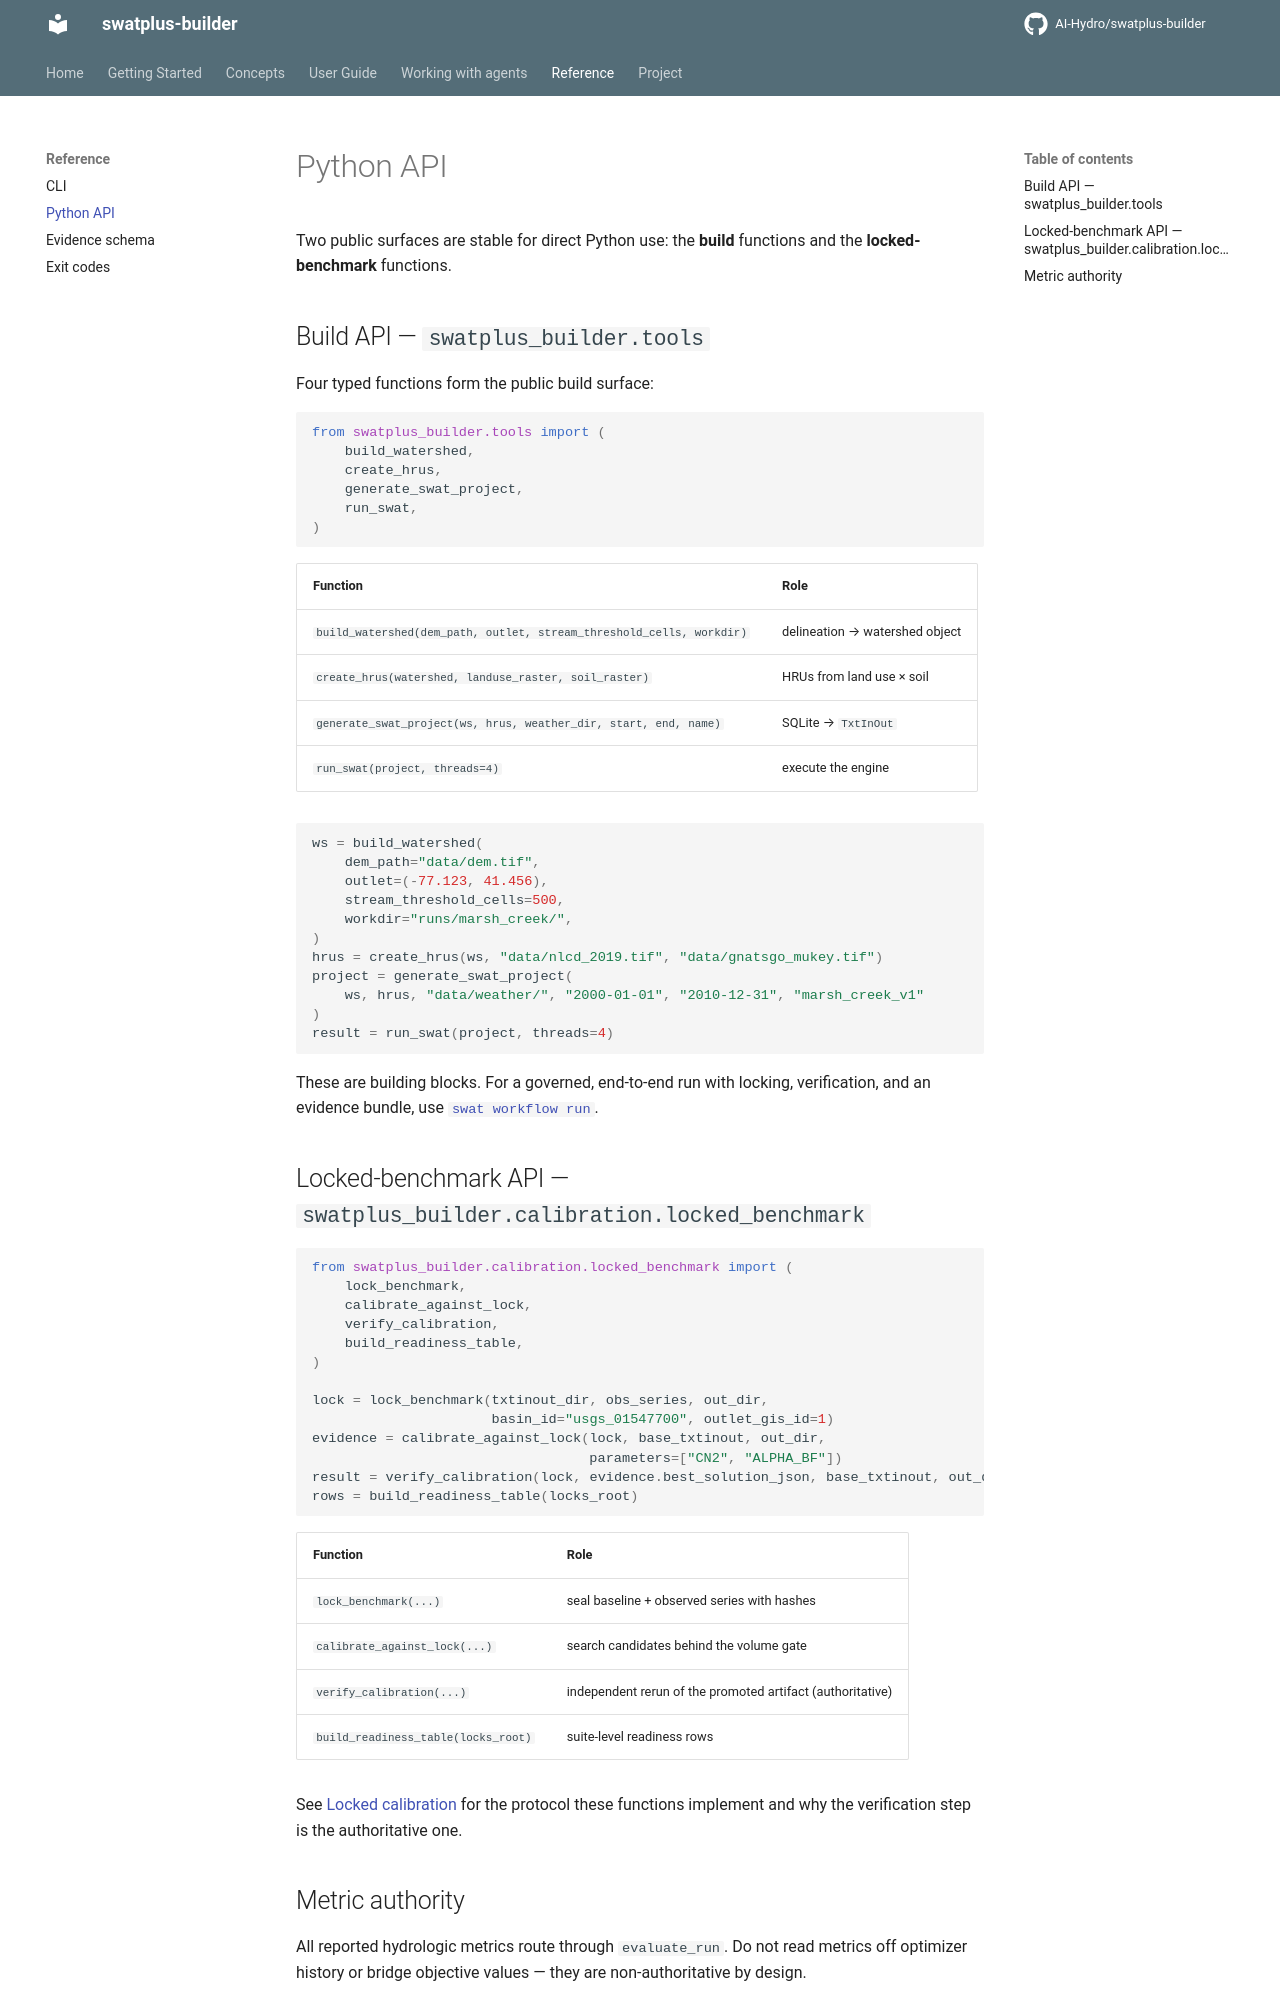

repository: AI-Hydro/swatplus-builder · page: reference/python-api/index.html · generator: mkdocs

# Python API

Two public surfaces are stable for direct Python use: the **build** functions
and the **locked-benchmark** functions.

## Build API — `swatplus_builder.tools`

Four typed functions form the public build surface:

```python
from swatplus_builder.tools import (
    build_watershed,
    create_hrus,
    generate_swat_project,
    run_swat,
)
```

| Function | Role |
|---|---|
| `build_watershed(dem_path, outlet, stream_threshold_cells, workdir)` | delineation → watershed object |
| `create_hrus(watershed, landuse_raster, soil_raster)` | HRUs from land use × soil |
| `generate_swat_project(ws, hrus, weather_dir, start, end, name)` | SQLite → `TxtInOut` |
| `run_swat(project, threads=4)` | execute the engine |

```python
ws = build_watershed(
    dem_path="data/dem.tif",
    outlet=(-77.123, 41.456),
    stream_threshold_cells=500,
    workdir="runs/marsh_creek/",
)
hrus = create_hrus(ws, "data/nlcd_2019.tif", "data/gnatsgo_mukey.tif")
project = generate_swat_project(
    ws, hrus, "data/weather/", "2000-01-01", "2010-12-31", "marsh_creek_v1"
)
result = run_swat(project, threads=4)
```

These are building blocks. For a governed, end-to-end run with locking,
verification, and an evidence bundle, use
[`swat workflow run`](../guide/canonical-workflow.md).
